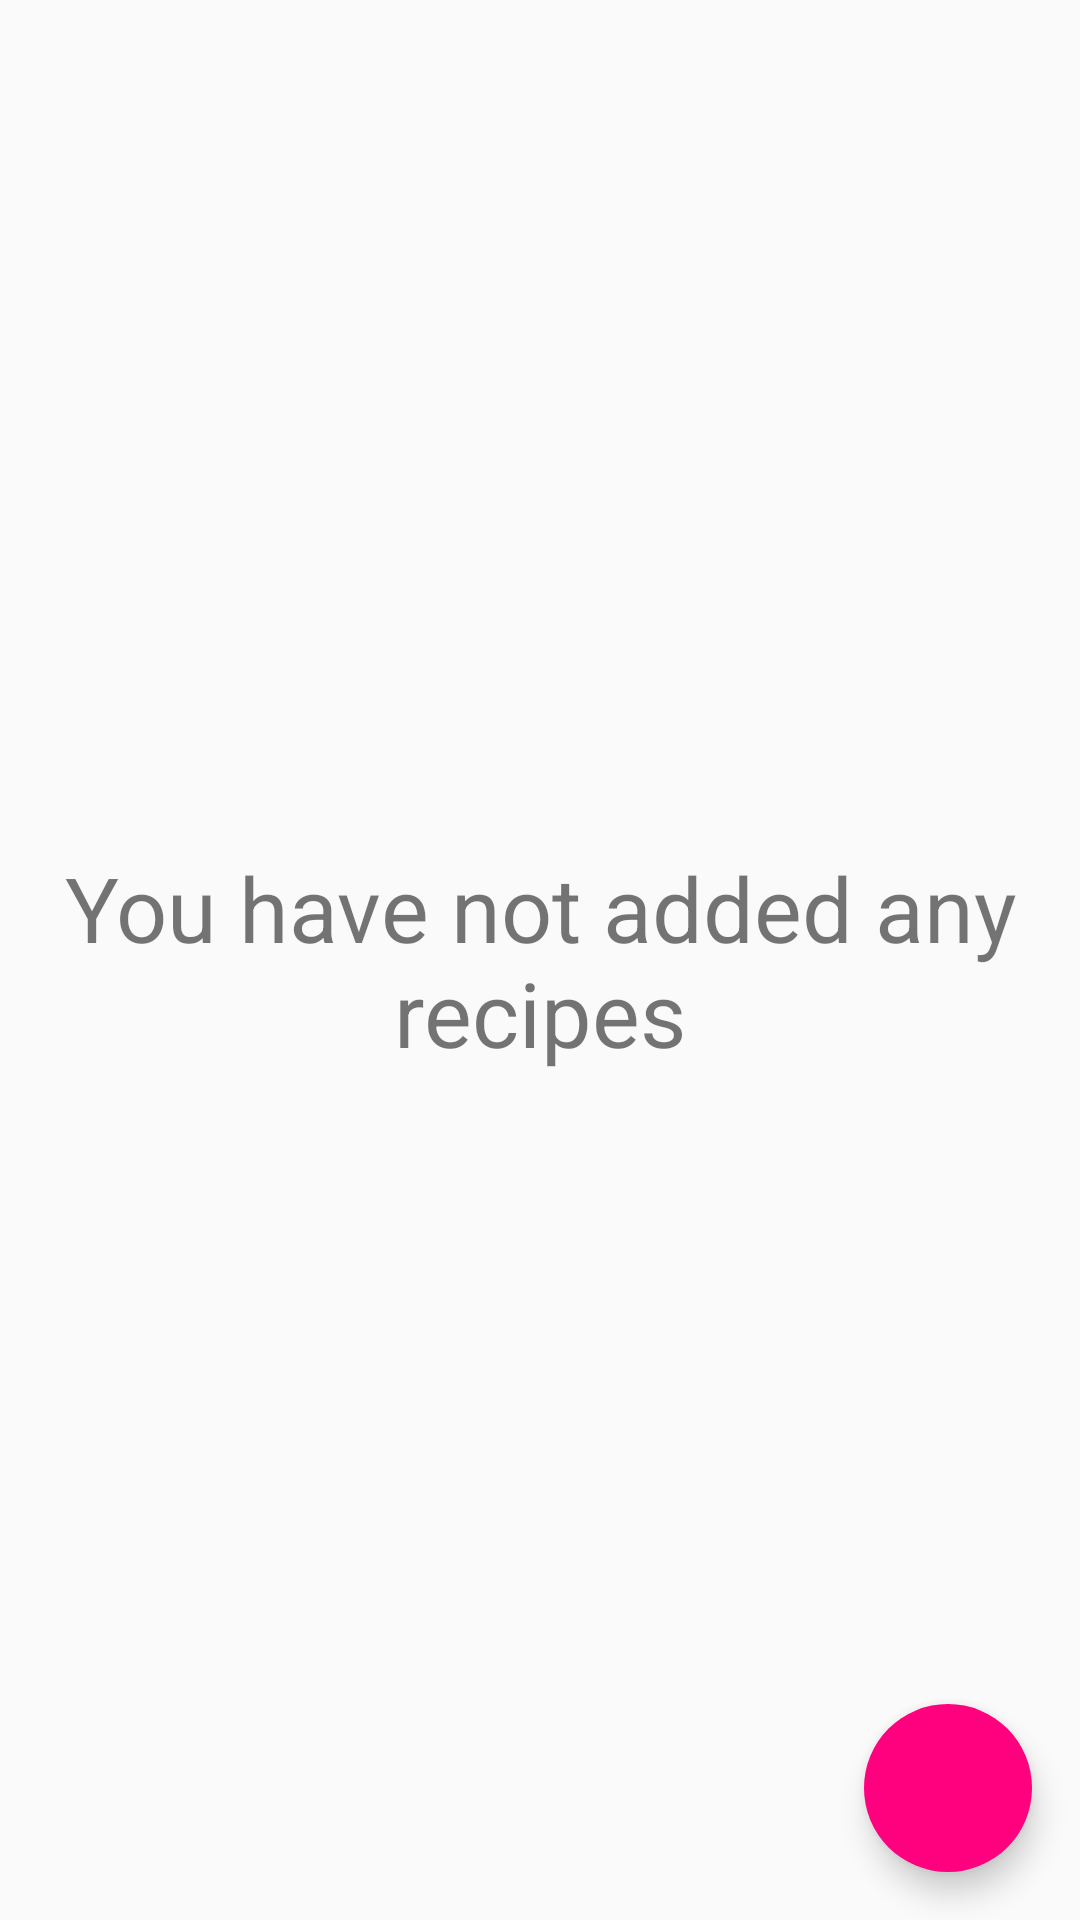

Reconstruct the res/layout file that produces this screen, plus the resources it refers to.
<!-- AndroidManifest.xml: application theme Theme.CookBook -->
<!-- res/layout/fragment_your_recipes.xml -->
<?xml version="1.0" encoding="utf-8"?>
<androidx.constraintlayout.widget.ConstraintLayout xmlns:android="http://schemas.android.com/apk/res/android"
    xmlns:app="http://schemas.android.com/apk/res-auto"
    xmlns:tools="http://schemas.android.com/tools"
    android:layout_width="match_parent"
    android:layout_height="match_parent"
    tools:context=".view.YourRecipesFragment">

    <androidx.recyclerview.widget.RecyclerView
        android:id="@+id/yourRecipesRecyclerView"
        android:layout_width="match_parent"
        android:layout_height="match_parent"
        android:paddingTop="70dp"
        android:paddingBottom="70dp"
        />

    <TextView
        android:id="@+id/noRecipes"
        android:layout_width="wrap_content"
        android:layout_height="wrap_content"
        android:text="@string/no_recipes_added"
        android:textSize="30sp"
        android:visibility="visible"
        android:gravity="center"
        app:layout_constraintBottom_toBottomOf="parent"
        app:layout_constraintEnd_toEndOf="parent"
        app:layout_constraintStart_toStartOf="@+id/yourRecipesRecyclerView"
        app:layout_constraintTop_toTopOf="parent" />

    <com.google.android.material.floatingactionbutton.FloatingActionButton
        android:id="@+id/floating"
        android:layout_width="wrap_content"
        android:layout_height="wrap_content"
        android:layout_margin="16dp"
        android:backgroundTint="@color/pink"
        android:src="@drawable/add"
        android:theme="@style/Theme.AppCompat"
        app:borderWidth="0dp"
        app:layout_constraintBottom_toBottomOf="parent"
        app:layout_constraintEnd_toEndOf="parent"
         />

    <androidx.constraintlayout.widget.Guideline
        android:id="@+id/guideline2"
        android:layout_width="wrap_content"
        android:layout_height="wrap_content"
        android:orientation="horizontal"
        app:layout_constraintGuide_begin="540dp" />

</androidx.constraintlayout.widget.ConstraintLayout>
<!-- resources referenced by this layout -->
<resources>
  <color name="pink">#FF007F</color>
  <string name="no_recipes_added">You have not added any recipes</string>
  <style name="Theme.CookBook" parent="Theme.AppCompat.Light.NoActionBar">
          
          <item name="colorPrimary">@color/orange</item>
          <item name="colorPrimaryVariant">@color/black</item>
          <item name="colorOnPrimary">@color/white</item>
          
          <item name="colorSecondary">@color/pink</item>
          <item name="colorSecondaryVariant">@color/pink</item>
          <item name="colorOnSecondary">@color/black</item>
          
          <item name="android:statusBarColor" tools:targetApi="l">?attr/colorPrimaryVariant</item>
          
          <item name="windowActionBar">false</item>
      </style>
  <color name="orange">#FFA500</color>
  <color name="black">#FF000000</color>
  <color name="white">#FFFFFFFF</color>
</resources>
